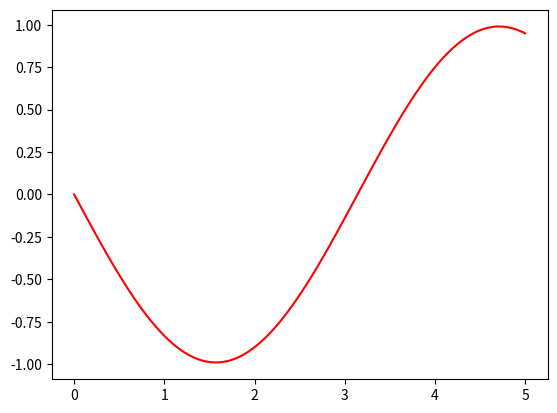

Here is the Python script that generated this plot:
import numpy as np
import matplotlib as mlib
mlib.use('Agg')
import matplotlib.pyplot as plt

x0=0
y0=0
dx=0.05

def k1(x0, y0):
    return -np.cos(x0)
print(k1(x0, y0))

def k2(x0, y0):
    return -np.cos(x0)
print(k2(x0+dx/2, y0+k1(x0, y0)*dx/2))

def k3(x0, y0):
    return -np.cos(x0)
print(k3(x0+dx/2, y0+k2(x0+dx/2, y0+k1(x0, y0))*dx/2))

def k4(x0, y0):
    return -np.cos(x0)
print(k4(x0+dx, y0+k3(x0+dx/2, y0+k2(x0+dx/2, y0+k1(x0, y0)))*dx))

k=(k1(x0, y0)+2*k2(x0+dx/2, y0+k1(x0, y0)*dx/2)+2*k3(x0+dx/2, y0+k2(x0+dx/2, y0+k1(x0, y0))*dx/2)+k4(x0+dx, y0+k3(x0+dx/2, y0+k2(x0+dx/2, y0+k1(x0, y0)))*dx))/6
print(k)


y=[y0]*100
x=np.linspace(0, 5, num=100)

for i in range(len(x)-1):
    k=(k1(x[i], y[i])+2*k2(x[i]+dx/2, y[i]+k1(x[i], y[i])*dx/2)+2*k3(x[i]+dx/2, y[i]+k2(x[i]+dx/2, y[i]+k1(x[i], y[i]))*dx/2)+k4(x[i]+dx, y[i]+k3(x[i]+dx/2, y[i]+k2(x[i]+dx/2, y[i]+k1(x[i], y[i])))*dx))/6
    y[i+1]= y[i]+k*dx
plt.plot(x, y, '-r')
plt.savefig('rk4')
plt.show()
